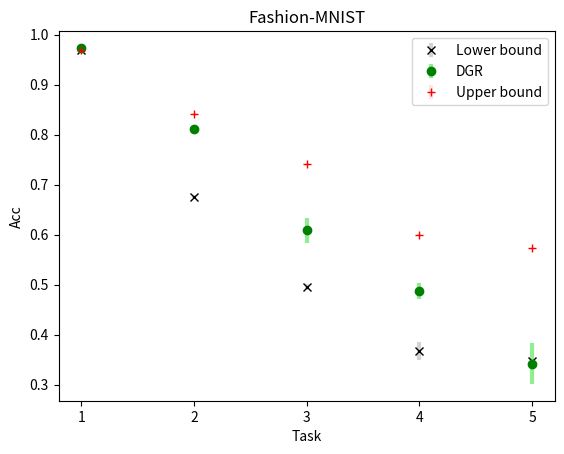

Recreate this plot in Python.
import numpy as np
import matplotlib.pyplot as plt

# calculate mean and variance
mean_noGR = [0.968435,0.67632,0.495095,0.36792,0.34703]
print(mean_noGR)
var_noGR = [0.000273652,0.002686306,0.006395452,0.01837042,0.014657438]
print(var_noGR)

mean_GR = [0.97329,0.81128,0.609115,0.48695,0.34217]
print(mean_GR)
var_GR = [0.00018161,0.004664653,0.024786899,0.016273707,0.040615151]
print(var_GR)

mean_upp = [0.969685,0.841515,0.7415,0.59938,0.573135]
print(mean_upp)
var_upp = [0.000118798,0.001985345,0.002485191,0.001351144,0.001158503]
print(var_upp)

# plot
xdata = np.array(['1','2','3','4','5'])
ydata_mean_GR = mean_noGR

plt.errorbar(xdata,mean_noGR,yerr=var_noGR,fmt='x',color='black', ecolor='lightgray',elinewidth=3,capsize=0)
plt.errorbar(xdata,mean_GR,yerr=var_GR,fmt='o',color='green', ecolor='lightgreen',elinewidth=3,capsize=0)
plt.errorbar(xdata,mean_upp,yerr=var_upp,fmt='+',color='red', ecolor='mistyrose',elinewidth=3,capsize=0)
#mean_all = 0.7848
#plt.hlines(mean_all,xdata[0],xdata[4],colors='lightgray')

plt.title('Fashion-MNIST')
plt.xlabel('Task')
plt.ylabel('Acc')
#plt.legend(['without_GR', 'with_GR'])
plt.legend(['Lower bound', 'DGR','Upper bound'])
plt.show()



